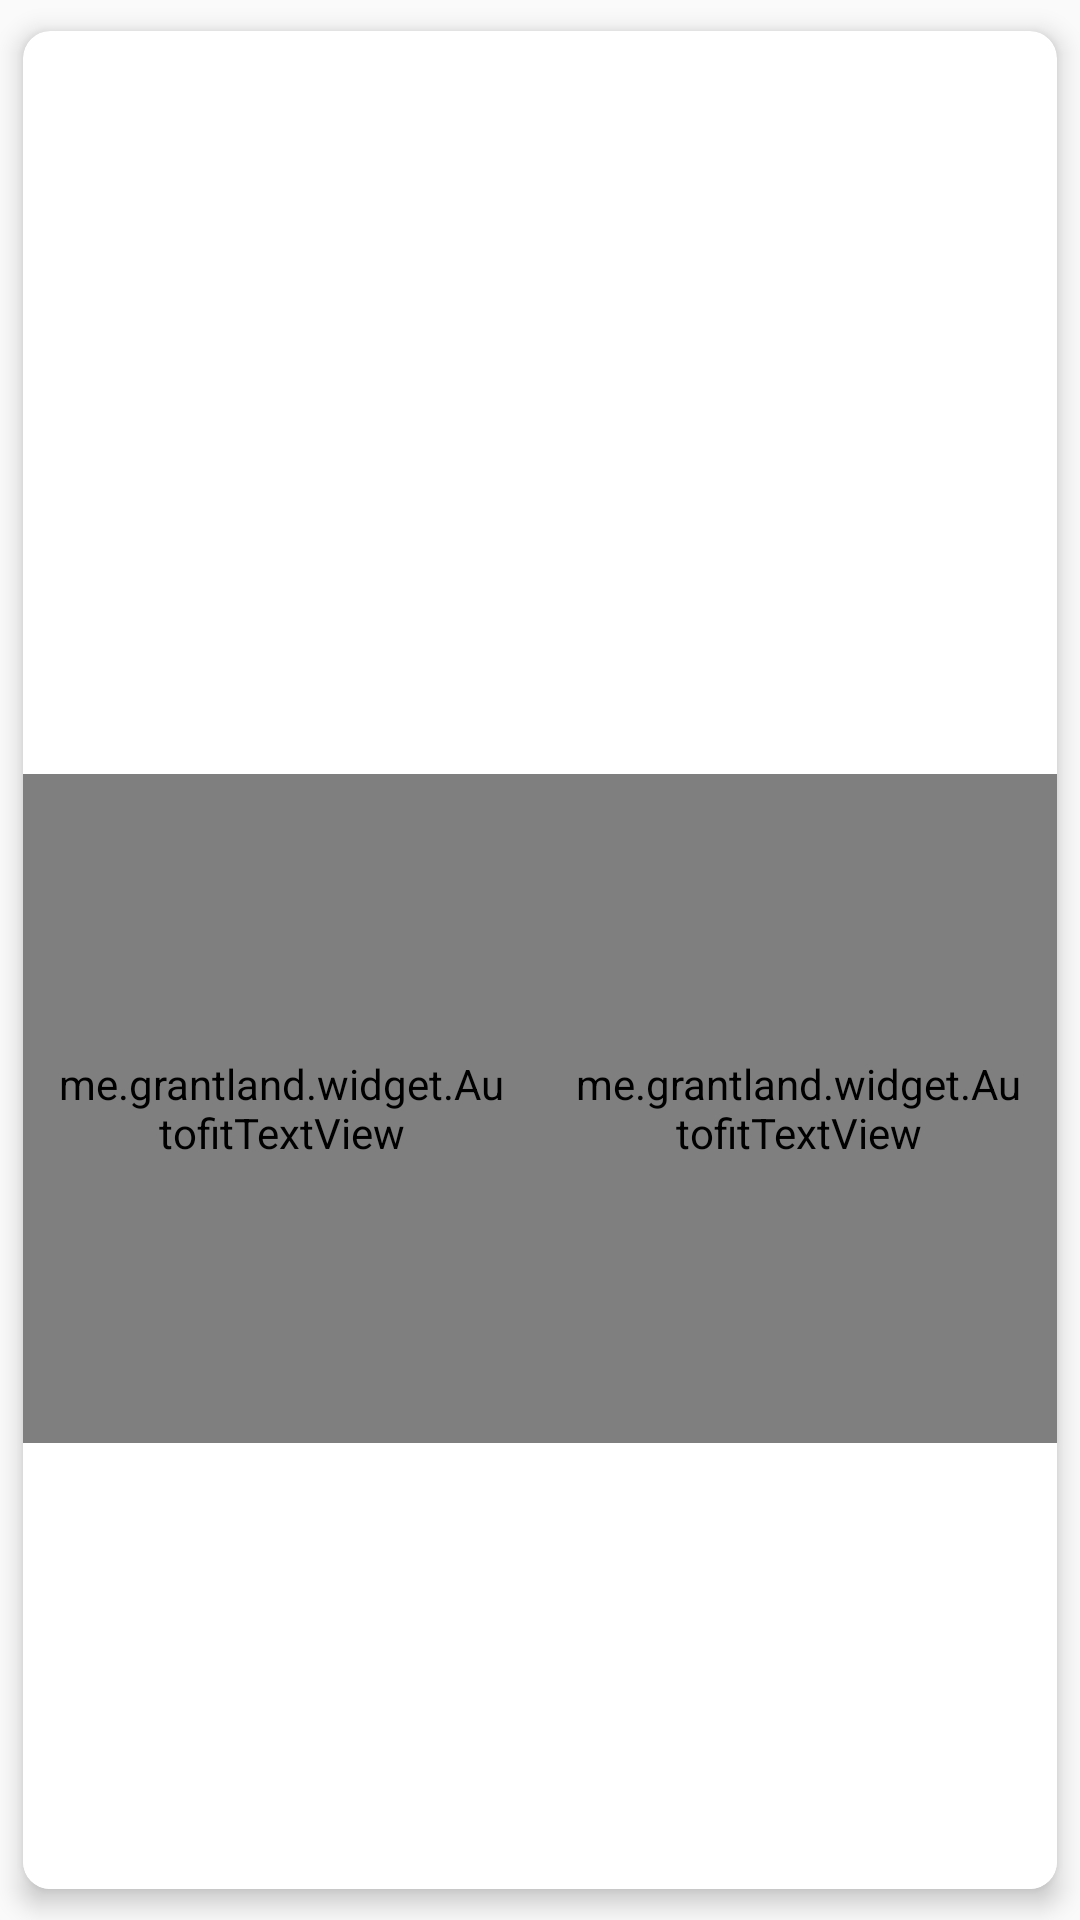

Android layout source for this screen:
<!-- AndroidManifest.xml: application theme AppTheme -->
<!-- res/layout/recyclerview1.xml -->
<?xml version="1.0" encoding="utf-8"?>
<LinearLayout xmlns:android="http://schemas.android.com/apk/res/android"
    android:layout_width="match_parent"
    android:layout_height="match_parent"
    xmlns:app="http://schemas.android.com/apk/res-auto"
    android:orientation="vertical">

    <android.support.v7.widget.CardView
        android:layout_width="match_parent"
        android:layout_height="match_parent"
        app:cardCornerRadius="9dp"
        app:cardElevation="5dp"
        app:cardUseCompatPadding="true"
        >

        <LinearLayout
            android:layout_width="match_parent"
            android:layout_height="match_parent"
            android:orientation="vertical"
            android:weightSum="5"
            >

            <LinearLayout
                android:id="@+id/teamFlags"
                android:layout_width="match_parent"
                android:layout_height="0dp"
                android:layout_weight="2"
                android:orientation="horizontal"
                android:weightSum="2">

                <ImageView
                    android:id="@+id/flag1"
                    android:layout_width="0dp"
                    android:layout_height="match_parent"
                    android:layout_weight="1"
                    android:paddingTop="5dp"
                    android:scaleType="fitCenter"
                    android:foregroundGravity="center"
                    android:layout_gravity="center" />

                <ImageView
                    android:id="@+id/flag2"
                    android:layout_width="0dp"
                    android:layout_height="match_parent"
                    android:layout_weight="1"
                    android:paddingTop="5dp"
                    android:scaleType="fitCenter"
                    android:layout_gravity="center"
                    android:foregroundGravity="center"
                    android:layout_marginLeft="3dp"
                    />


            </LinearLayout>

            <LinearLayout
                android:layout_width="match_parent"
                android:layout_height="0dp"
                android:layout_weight="3"
                android:weightSum="5"
                android:orientation="vertical">

            <LinearLayout
                android:layout_width="match_parent"
                android:layout_height="0dp"
                android:layout_weight="3"
                android:orientation="horizontal"
                android:weightSum="2">

                <me.grantland.widget.AutofitTextView
                    android:id="@+id/text"
                    android:layout_width="0dp"
                    android:layout_height="match_parent"
                    android:layout_weight="1"
                    android:singleLine="true"
                    android:layout_gravity="center"
                    android:gravity="center"
                    android:padding="10dp"
                    android:autoSizeMaxTextSize="15sp"
                    app:minTextSize="8sp"
                    android:textStyle="bold"
                    android:background="#ffffff"
                    android:textColor="@color/colorPrimaryDark"/>

                <me.grantland.widget.AutofitTextView
                    android:id="@+id/text2"
                    android:layout_width="0dp"
                    android:layout_height="match_parent"
                    android:layout_weight="1"
                    app:minTextSize="8sp"
                    android:autoSizeMaxTextSize="15sp"
                    android:singleLine="true"
                    android:layout_gravity="center"
                    android:gravity="center"
                    android:padding="10dp"
                    android:textStyle="bold"
                    android:background="#ffffff"
                    android:textColor="@color/colorPrimaryDark"/>

            </LinearLayout>

             <TextView
                 android:id="@+id/text3"
                 android:layout_width="match_parent"
                 android:layout_height="0dp"
                 android:layout_weight="2"
                 android:layout_gravity="center"
                 android:autoSizeTextType="uniform"
                 android:autoSizeMaxTextSize="15sp"
                 android:gravity="center_vertical"
                 android:textAlignment="center"
                 android:textSize="12sp"
                 android:textStyle="bold"
                 android:background="#ffffff"
                 android:textColor="@color/colorPrimaryDark"
                 />

            </LinearLayout>

        </LinearLayout>

    </android.support.v7.widget.CardView>

</LinearLayout>
<!-- resources referenced by this layout -->
<resources>
  <color name="colorPrimaryDark">#000000</color>
  <style name="AppTheme" parent="Theme.AppCompat.Light.NoActionBar">
          
          <item name="colorPrimary">@color/colorPrimary</item>
          <item name="colorPrimaryDark">@color/colorPrimaryDark</item>
          <item name="colorAccent">@color/colorAccent</item>
      </style>
  <color name="colorPrimary">#ffffff</color>
  <color name="colorAccent">#FF4081</color>
</resources>
